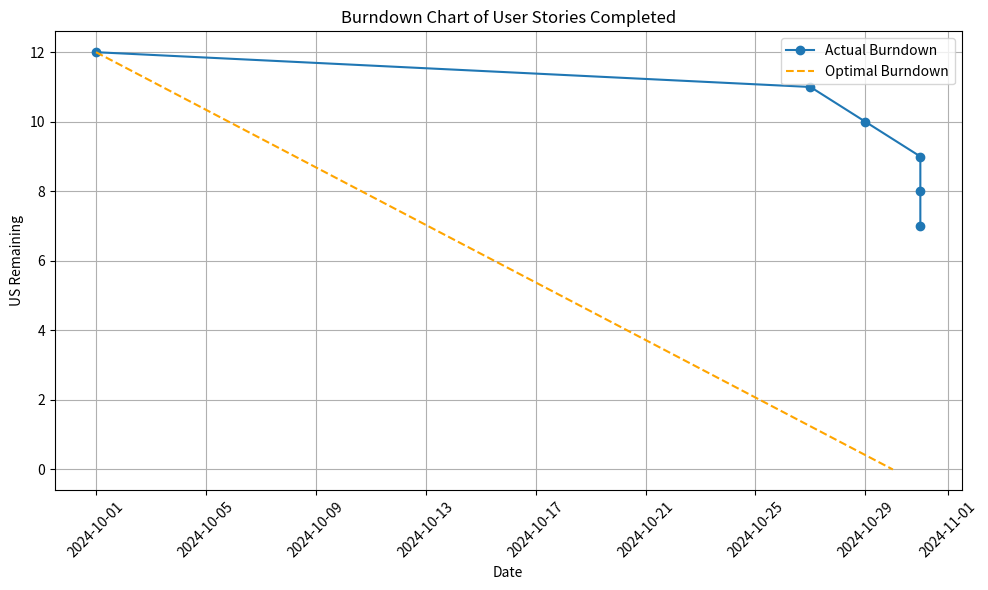

Reproduce this figure in Python.
import datetime
import matplotlib.pyplot as plt

tasks_total = 12
sprint_length = 29

def log_task_completion(completion_dates):
    tasks_remaining = tasks_total
    log = [(datetime.datetime.strptime(completion_dates[0], '%Y-%m-%d').date(), tasks_remaining)]
    
    for idx, completion_date in enumerate(completion_dates[1:]):
        tasks_remaining -= 1
        if tasks_remaining < 0:
            print("All tasks are already completed!")
            return log
        log.append((datetime.datetime.strptime(completion_date, '%Y-%m-%d').date(), tasks_remaining))
    
    return log

def calculate_optimal_path(start_date):
    tasks_remaining = tasks_total
    optimal_log = [(start_date, tasks_remaining)]
    decrement_per_day = tasks_total / sprint_length
    
    for i in range(1, sprint_length + 1):
        tasks_remaining = max(tasks_total - decrement_per_day * i, 0)
        optimal_log.append((start_date + datetime.timedelta(days=i), tasks_remaining))
    
    return optimal_log

def plot_burndown_chart(completion_log, optimal_log):
    dates = [entry[0] for entry in completion_log]
    tasks_remaining = [entry[1] for entry in completion_log]

    # Generate the ideal burndown line
    optimal_dates = [entry[0] for entry in optimal_log]
    optimal_tasks = [entry[1] for entry in optimal_log]

    # Plotting the burndown chart
    plt.figure(figsize=(10, 6))
    plt.plot(dates, tasks_remaining, label="Actual Burndown", marker="o")
    plt.plot(optimal_dates, optimal_tasks, label="Optimal Burndown", linestyle="--", color="orange")
    plt.xlabel("Date")
    plt.ylabel("US Remaining")
    plt.title("Burndown Chart of User Stories Completed")
    plt.legend()
    plt.xticks(rotation=45)
    plt.tight_layout()
    plt.grid(True)
    plt.show()

completion_dates = ["2024-10-01", "2024-10-27", "2024-10-29", "2024-10-31", "2024-10-31", "2024-10-31"]
start_date = datetime.datetime.strptime("2024-10-01", '%Y-%m-%d').date()
completion_log = log_task_completion(completion_dates)
optimal_log = calculate_optimal_path(start_date)
plot_burndown_chart(completion_log, optimal_log)

